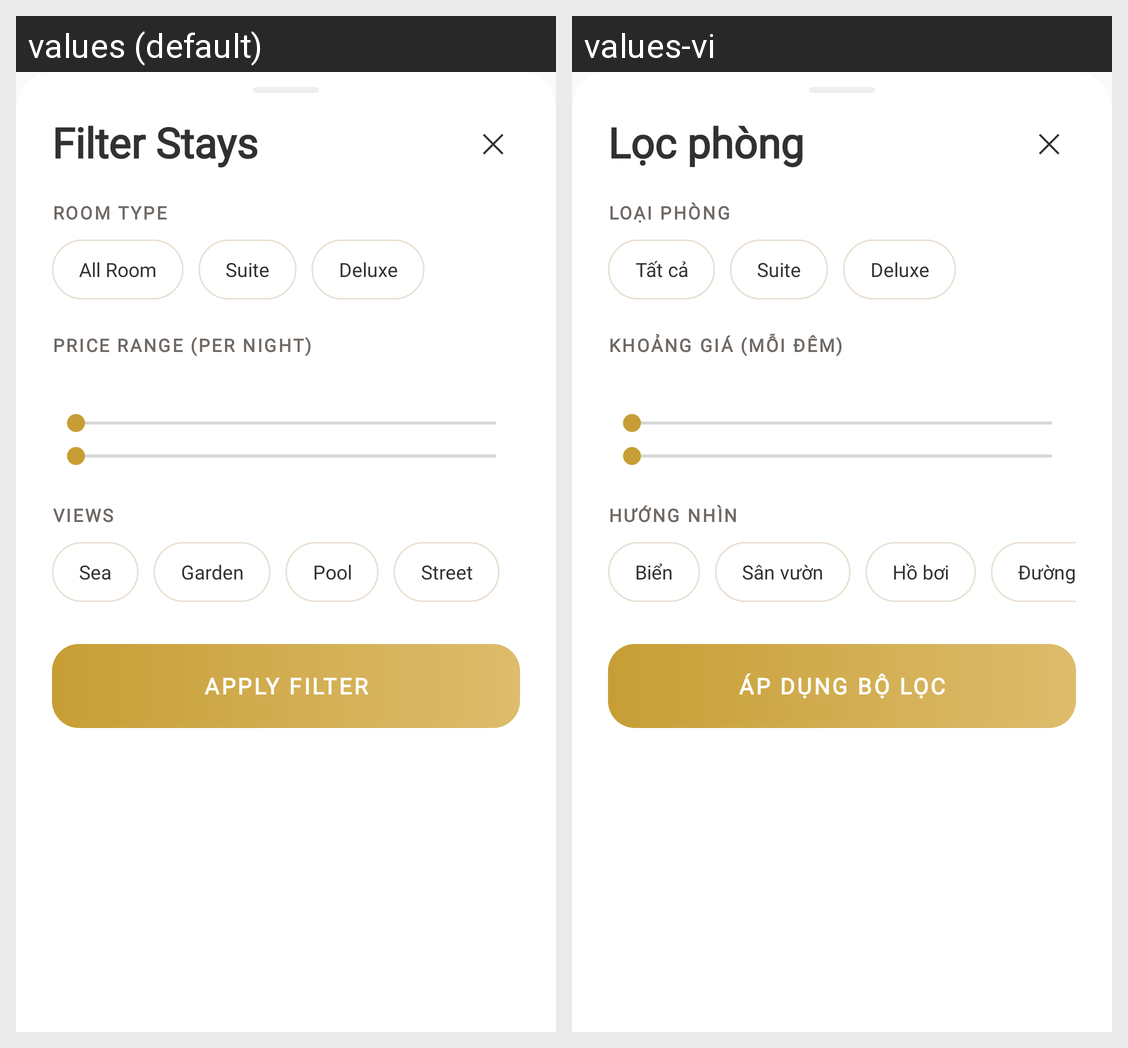

The Android screen above is rendered under two locales of the same app. Produce the string resources it draws, with the default and per-locale values.
Android screen res/layout/bottom_sheet_filter.xml rendered under 2 locales, left to right: values (default), values-vi. Device: Nexus 5 (rendered at 1080×1920; each locale shown at half size, 540×960, under a caption strip naming it); theme Theme.Solrepo.
Strings drawn on this screen, with the default value and each locale's value (text and hints the layout hard-codes, and strings that could not be matched under every locale, appear in the picture but are not listed):

filter_title
  values: Filter Stays
  values-vi: Lọc phòng

filter_room_type
  values: ROOM TYPE
  values-vi: LOẠI PHÒNG

filter_all_rooms
  values: All Room
  values-vi: Tất cả

filter_suites
  values: Suite
  values-vi: Suite

filter_villas
  values: Deluxe
  values-vi: Deluxe

filter_price_range
  values: PRICE RANGE (PER NIGHT)
  values-vi: KHOẢNG GIÁ (MỖI ĐÊM)

filter_views
  values: VIEWS
  values-vi: HƯỚNG NHÌN

filter_view_ocean
  values: Sea
  values-vi: Biển

filter_view_garden
  values: Garden
  values-vi: Sân vườn

filter_view_pool
  values: Pool
  values-vi: Hồ bơi

filter_view_street
  values: Street
  values-vi: Đường phố

filter_apply
  values: APPLY FILTER
  values-vi: ÁP DỤNG BỘ LỌC
